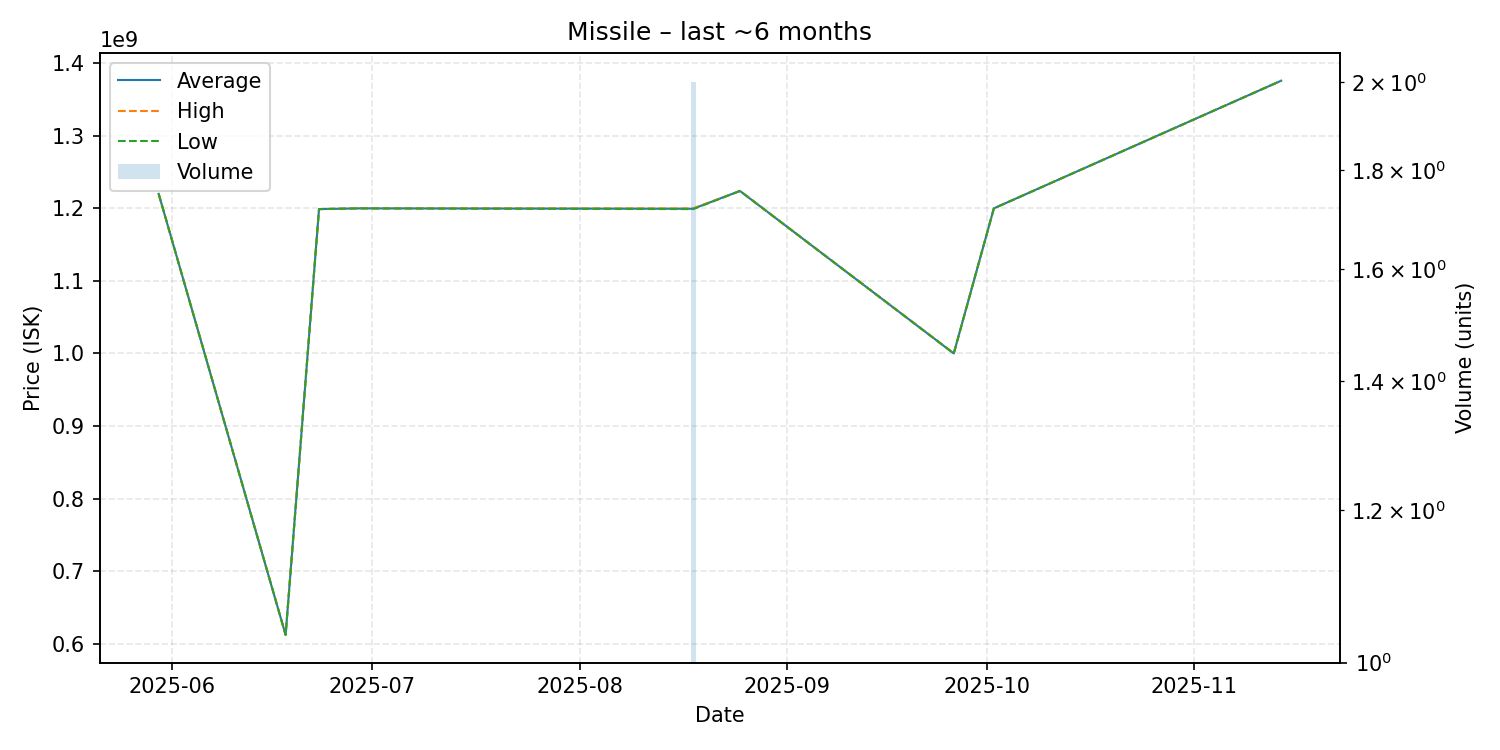

Values plotted in this chart, from the file beside it:
date, average, highest, lowest, order_count, volume
2025-05-30, 1220000000, 1220000000, 1220000000, 1, 1
2025-06-18, 612000000, 612000000, 612000000, 1, 1
2025-06-23, 1199000000, 1199000000, 1199000000, 1, 1
2025-06-29, 1200000000, 1200000000, 1200000000, 1, 1
2025-08-18, 1199500000, 1200000000, 1199000000, 2, 2
2025-08-25, 1224000000, 1224000000, 1224000000, 1, 1
2025-09-26, 1000000000, 1000000000, 1000000000, 1, 1
2025-10-02, 1200000000, 1200000000, 1200000000, 1, 1
2025-11-14, 1376000000, 1376000000, 1376000000, 1, 1
